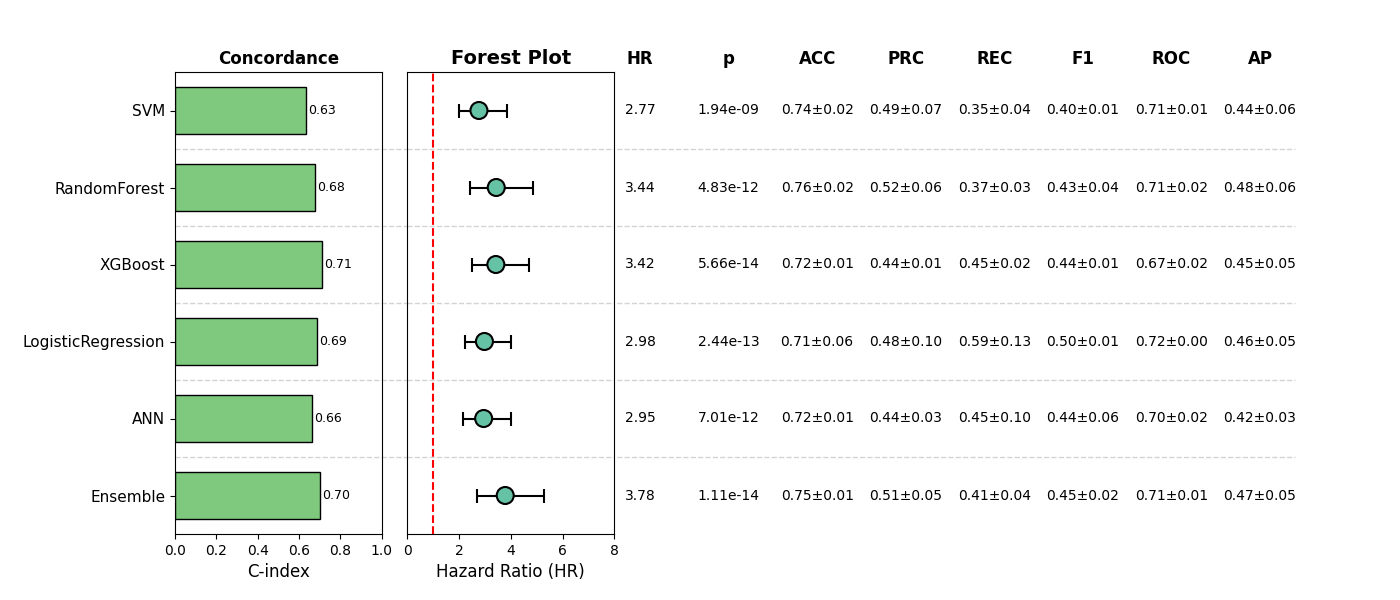

Source data for this figure (header and first rows):
, Model, HR, CI_lower, CI_upper, p, cindex, accuracy_mean, accuracy_std, precision_mean, precision_std, recall_mean, recall_std, f1_mean, f1_std, roc_auc_mean, roc_auc_std, pr_auc_mean, pr_auc_std, Sig
0, SVM, 2.766, 1.984, 3.855, 1.9422998594743945e-09, 0.6322, 0.7409, 0.02076, 0.4889, 0.0725, 0.3465, 0.04081, 0.3994, 0.01486, 0.7093, 0.005883, 0.4376, 0.05551, True
1, RandomForest, 3.436, 2.421, 4.875, 4.834310797221261e-12, 0.6796, 0.7562, 0.01907, 0.5182, 0.06076, 0.3689, 0.0284, 0.4307, 0.03998, 0.71, 0.02002, 0.4821, 0.05824, True
2, XGBoost, 3.419, 2.481, 4.712, 5.660438599751573e-14, 0.7132, 0.7217, 0.007065, 0.4431, 0.006287, 0.4461, 0.01991, 0.4442, 0.008497, 0.6715, 0.01823, 0.4507, 0.05284, True
3, LogisticRegression, 2.978, 2.224, 3.989, 2.4435594983663604e-13, 0.6884, 0.7101, 0.05665, 0.4759, 0.1033, 0.586, 0.1251, 0.5008, 0.01205, 0.7186, 0.003813, 0.4588, 0.05018, True
4, ANN, 2.948, 2.164, 4.015, 7.008301015242224e-12, 0.6636, 0.7217, 0.01464, 0.4435, 0.02613, 0.4471, 0.09878, 0.4396, 0.05616, 0.7042, 0.01663, 0.4206, 0.02761, True
5, Ensemble, 3.783, 2.699, 5.301, 1.1132788849208743e-14, 0.7038, 0.7524, 0.01409, 0.5103, 0.04629, 0.408, 0.04239, 0.4505, 0.02363, 0.7056, 0.007428, 0.4685, 0.05188, True
